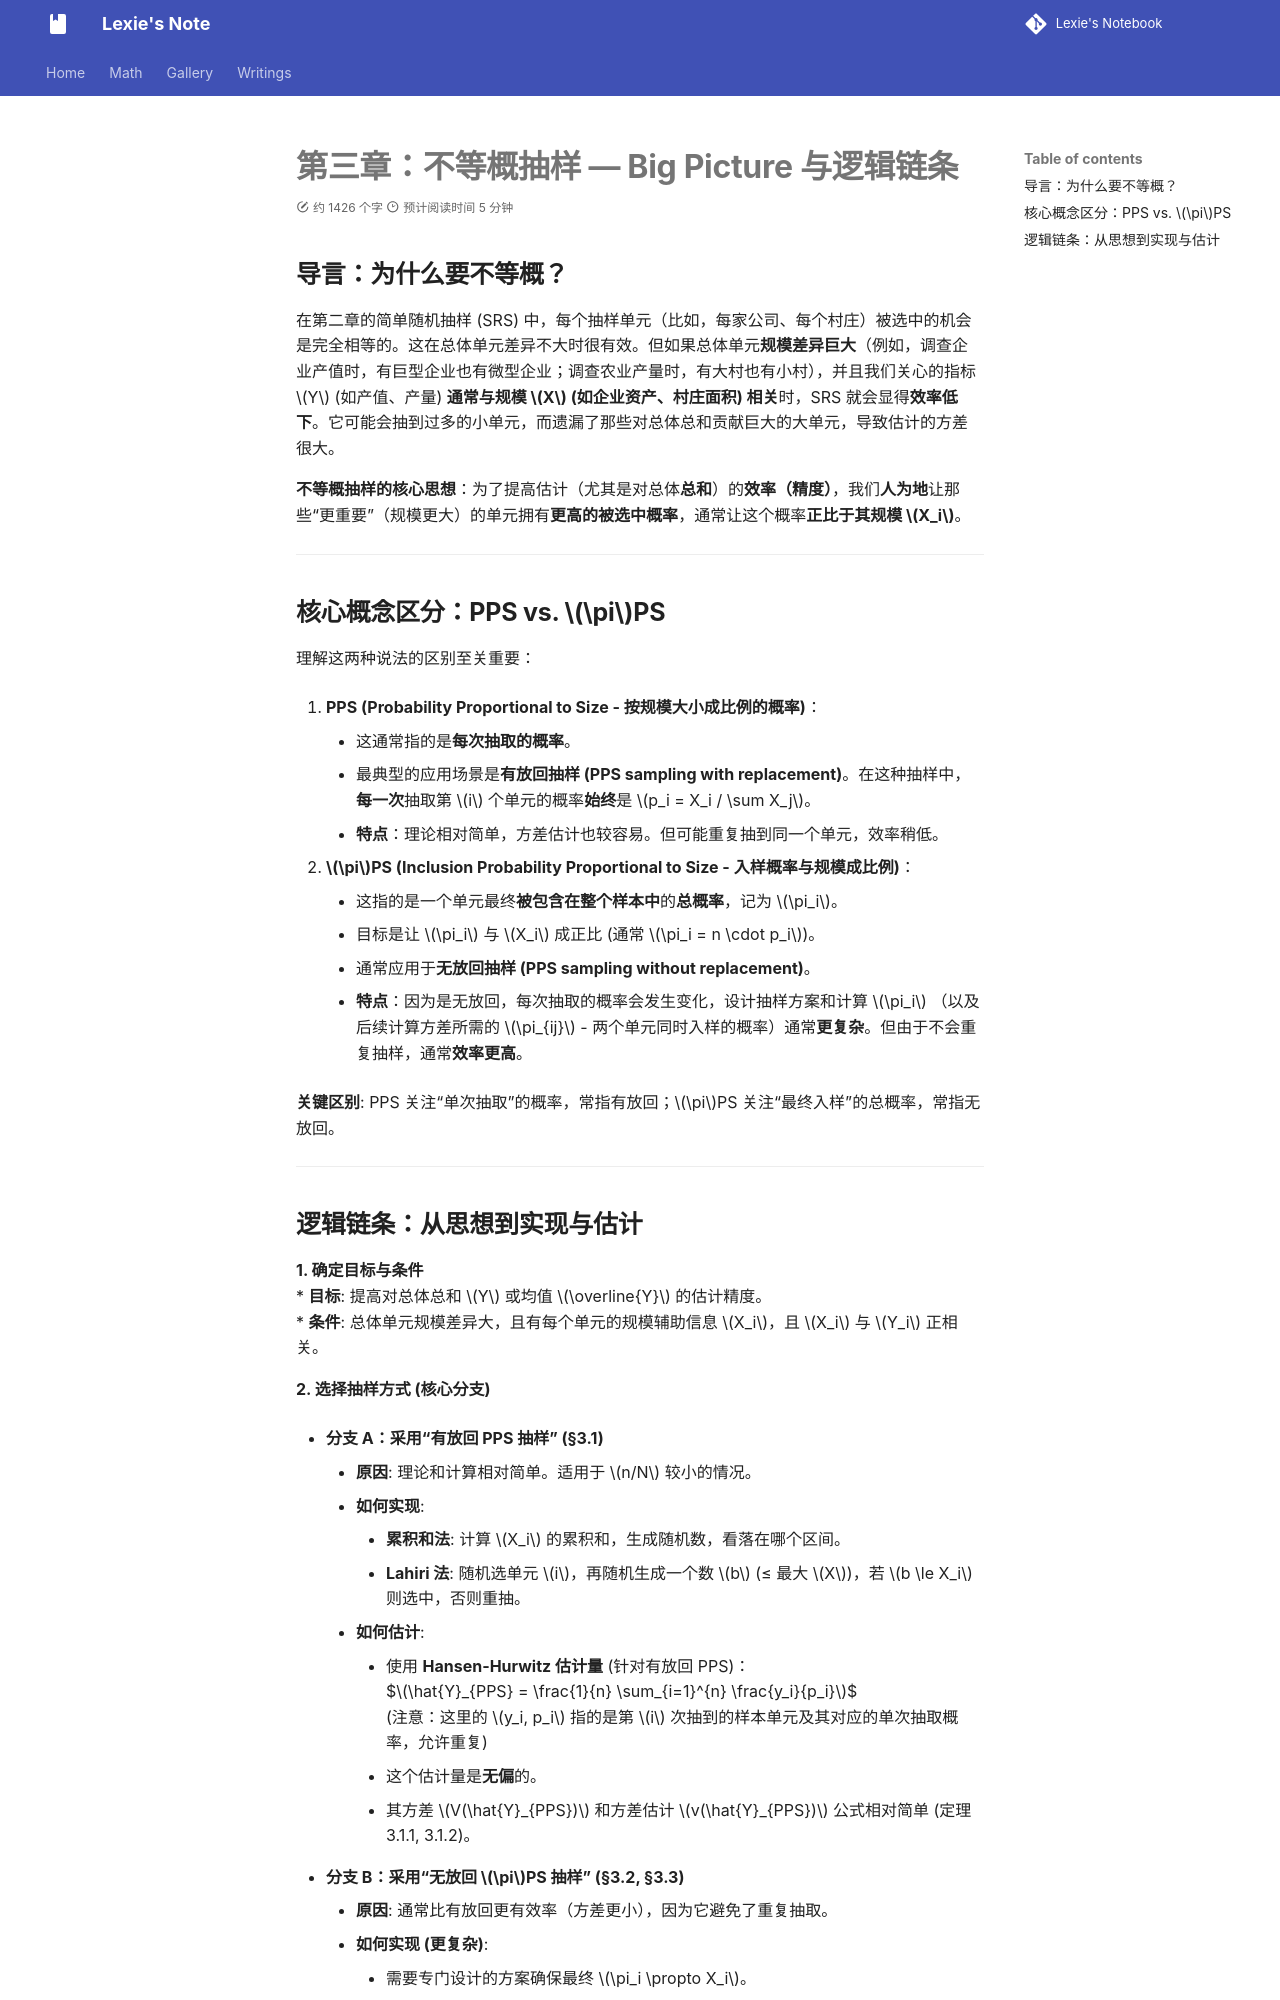

repository: lexie-423/notebook-by-zizi · page: Math/sampling suevey/pps/index.html · generator: mkdocs

# 第三章：不等概抽样 — Big Picture 与逻辑链条

## 导言：为什么要不等概？

在第二章的简单随机抽样 (SRS) 中，每个抽样单元（比如，每家公司、每个村庄）被选中的机会是完全相等的。这在总体单元差异不大时很有效。但如果总体单元**规模差异巨大**（例如，调查企业产值时，有巨型企业也有微型企业；调查农业产量时，有大村也有小村），并且我们关心的指标 $Y$ (如产值、产量) **通常与规模 $X$ (如企业资产、村庄面积) 相关**时，SRS 就会显得**效率低下**。它可能会抽到过多的小单元，而遗漏了那些对总体总和贡献巨大的大单元，导致估计的方差很大。

**不等概抽样的核心思想**：为了提高估计（尤其是对总体**总和**）的**效率（精度）**，我们**人为地**让那些“更重要”（规模更大）的单元拥有**更高的被选中概率**，通常让这个概率**正比于其规模 $X_i$**。

---

## 核心概念区分：PPS vs. $\pi$PS

理解这两种说法的区别至关重要：

1.  **PPS (Probability Proportional to Size - 按规模大小成比例的概率)**：
    * 这通常指的是**每次抽取的概率**。
    * 最典型的应用场景是**有放回抽样 (PPS sampling with replacement)**。在这种抽样中，**每一次**抽取第 $i$ 个单元的概率**始终**是 $p_i = X_i / \sum X_j$。
    * **特点**：理论相对简单，方差估计也较容易。但可能重复抽到同一个单元，效率稍低。

2.  **$\pi$PS (Inclusion Probability Proportional to Size - 入样概率与规模成比例)**：
    * 这指的是一个单元最终**被包含在整个样本中**的**总概率**，记为 $\pi_i$。
    * 目标是让 $\pi_i$ 与 $X_i$ 成正比 (通常 $\pi_i = n \cdot p_i$)。
    * 通常应用于**无放回抽样 (PPS sampling without replacement)**。
    * **特点**：因为是无放回，每次抽取的概率会发生变化，设计抽样方案和计算 $\pi_i$ （以及后续计算方差所需的 $\pi_{ij}$ - 两个单元同时入样的概率）通常**更复杂**。但由于不会重复抽样，通常**效率更高**。

**关键区别**: PPS 关注“单次抽取”的概率，常指有放回；$\pi$PS 关注“最终入样”的总概率，常指无放回。

---
